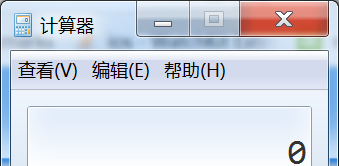
Task: Blank Project
Workflow: Process

Step 1: Attach Window 'calc.exe  计算器' on the element in window '计算器' (calc.exe)

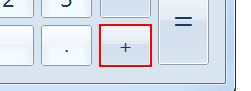
Step 2: click in window '计算器' (calc.exe)

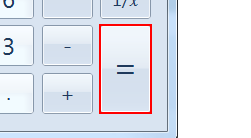
Step 3: click

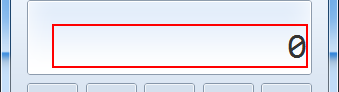
Step 4: get-text from the text '结果'
